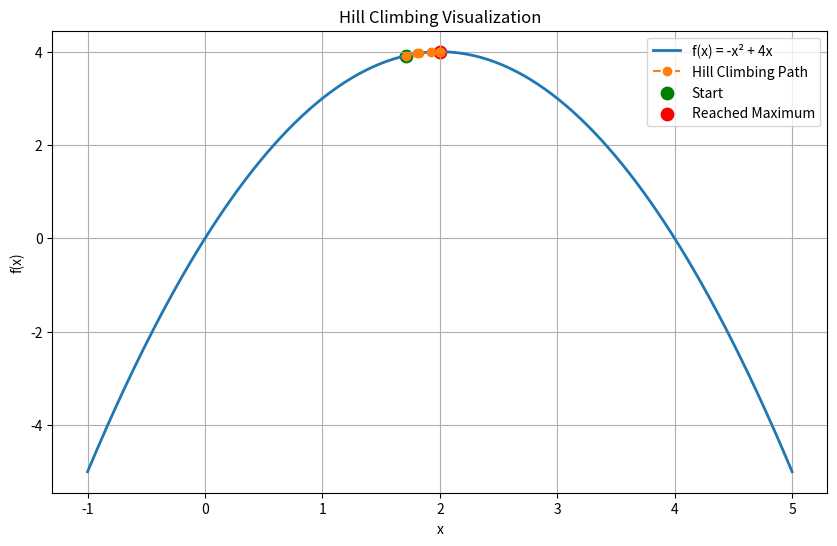

Write the Python code that produced this figure.
import random
import matplotlib.pyplot as plt
import numpy as np

# Function definition
def f(x):
    return -x**2 + 4*x

# Hill Climbing algorithm (stores path for visualization)
def hill_climbing(start_x, step_size=0.1, max_iterations=1000):
    current_x = start_x
    current_value = f(current_x)

    path_x = [current_x]
    path_y = [current_value]

    for i in range(max_iterations):
        new_x = current_x + random.uniform(-step_size, step_size)
        new_value = f(new_x)

        if new_value > current_value:
            current_x = new_x
            current_value = new_value
            path_x.append(current_x)
            path_y.append(current_value)

    return current_x, current_value, path_x, path_y


# --------- RUN ALGORITHM ---------
start_x = random.uniform(0, 4)
best_x, best_value, path_x, path_y = hill_climbing(start_x)

print(f"Starting point: {start_x:.4f}")
print(f"Maximum at x = {best_x:.4f}, f(x) = {best_value:.4f}")

# --------- VISUALIZATION ---------
# Create x range
x_vals = np.linspace(-1, 5, 300)
y_vals = f(x_vals)

plt.figure(figsize=(10, 6))

# Plot the function curve
plt.plot(x_vals, y_vals, label="f(x) = -x² + 4x", linewidth=2)

# Plot the hill climbing path
plt.plot(path_x, path_y, marker='o', linestyle='--', label="Hill Climbing Path")

# Highlight start & end points
plt.scatter(path_x[0], path_y[0], color='green', s=80, label="Start")
plt.scatter(path_x[-1], path_y[-1], color='red', s=80, label="Reached Maximum")

plt.title("Hill Climbing Visualization")
plt.xlabel("x")
plt.ylabel("f(x)")
plt.legend()
plt.grid(True)
plt.show()
